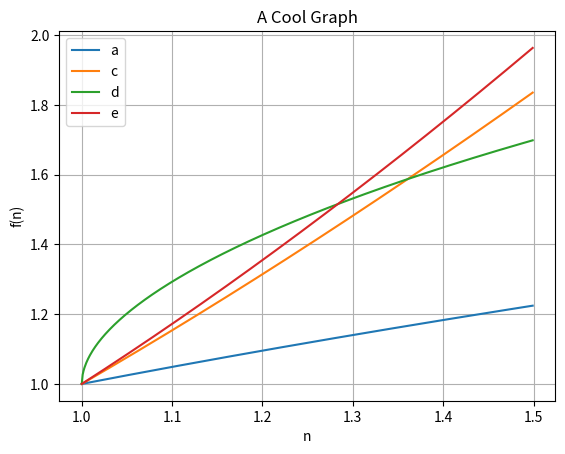

Here is the Python script that generated this plot:
import matplotlib.pyplot as plt
import numpy as np

## Create functions and set domain length
x = np.arange(1, 1.5, 0.001)
a = np.sqrt(x)
b = pow(10, x)
c = pow(x, 1.5)
d = pow(2, (np.sqrt(np.log2(x))))
e = pow(x, 5 / 3)
# y = 6 * np.log2(x) + 6 * x
# dy = (1 / 2) * pow(x, 2)

## Plot functions and a point where they intersect
# plt.plot(x, y)
# plt.plot(x, dy)
plt.plot(x, a)
# plt.plot(x, b)
plt.plot(x, c)
plt.plot(x, d)
plt.plot(x, e)
## Config the graph
plt.title('A Cool Graph')
plt.xlabel('n')
plt.ylabel('f(n)')
# plt.ylim([0, 4])
plt.grid(True)
plt.legend(["a","c","d","e"], loc='upper left')

## Show the graph
plt.show()
